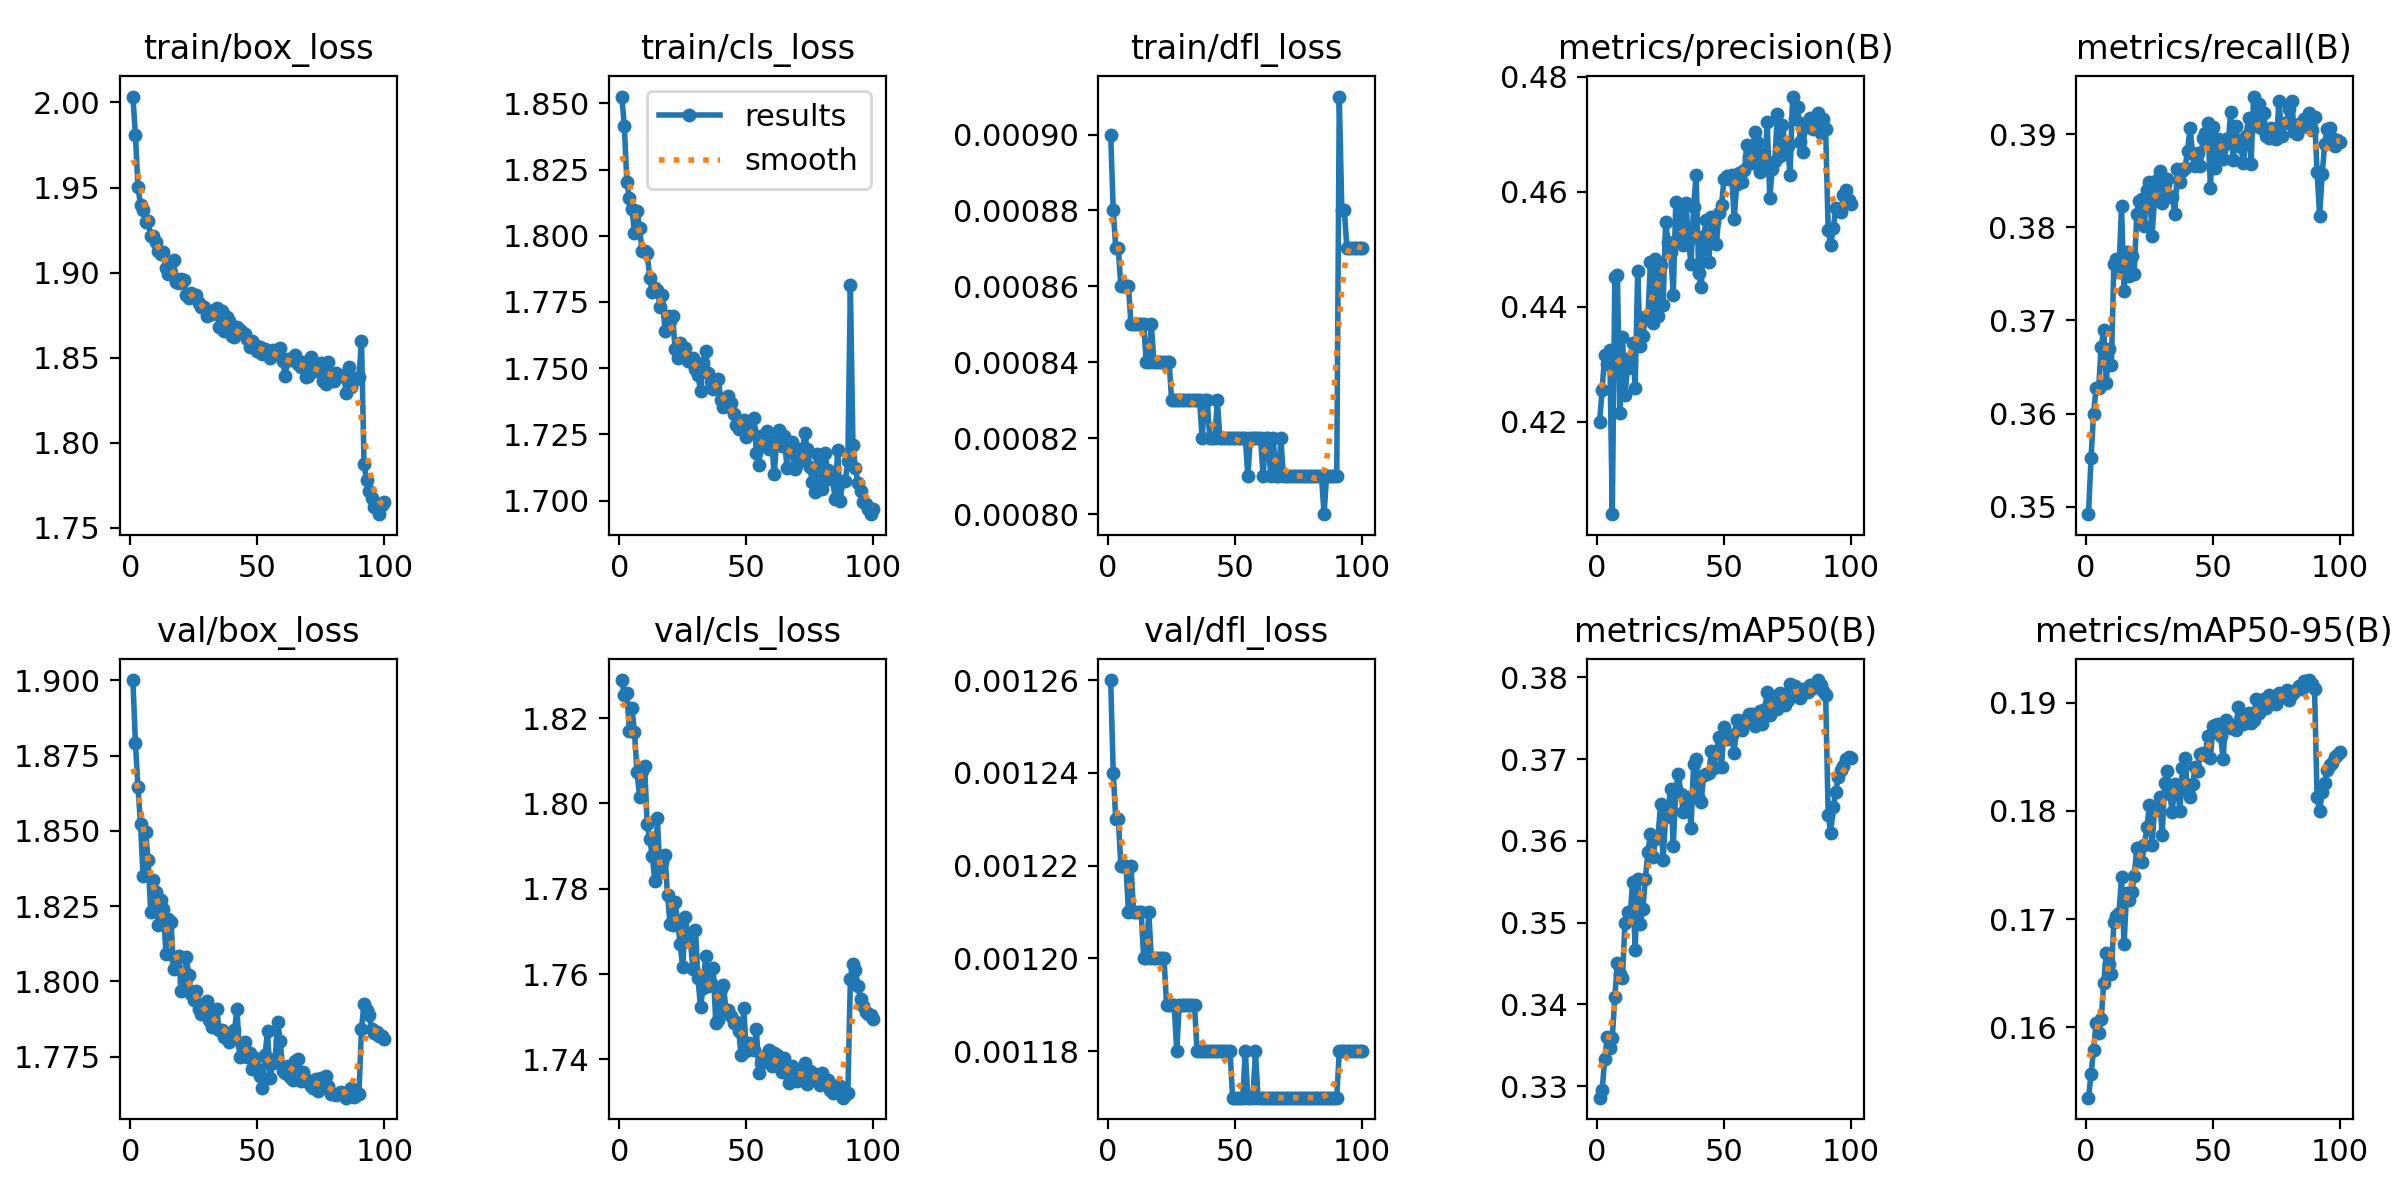

The data file committed next to this chart (first rows):
epoch, time, train/box_loss, train/cls_loss, train/dfl_loss, metrics/precision(B), metrics/recall(B), metrics/mAP50(B), metrics/mAP50-95(B), val/box_loss, val/cls_loss, val/dfl_loss, lr/pg0, lr/pg1, lr/pg2
1, 142.4, 2.003, 1.853, 0.0009, 0.4199, 0.3492, 0.3286, 0.1535, 1.9, 1.829, 0.00126, 5.37705e-05, 5.37705e-05, 5.37705e-05
2, 217.8, 1.981, 1.841, 0.00088, 0.4255, 0.3552, 0.3295, 0.1557, 1.879, 1.825, 0.00124, 0.0001074, 0.0001074, 0.0001074
3, 293.1, 1.95, 1.82, 0.00087, 0.4315, 0.36, 0.3333, 0.158, 1.864, 1.826, 0.00123, 0.0001599, 0.0001599, 0.0001599
4, 369.1, 1.94, 1.814, 0.00087, 0.4301, 0.3628, 0.336, 0.1604, 1.852, 1.817, 0.00123, 0.0001591, 0.0001591, 0.0001591
5, 444.7, 1.937, 1.81, 0.00086, 0.4324, 0.3627, 0.3347, 0.1595, 1.835, 1.822, 0.00122, 0.0001575, 0.0001575, 0.0001575
6, 519.8, 1.93, 1.801, 0.00086, 0.4039, 0.3672, 0.3359, 0.1608, 1.85, 1.817, 0.00122, 0.0001559, 0.0001559, 0.0001559
7, 595, 1.93, 1.809, 0.00086, 0.4452, 0.369, 0.3409, 0.1641, 1.84, 1.807, 0.00122, 0.0001543, 0.0001543, 0.0001543
8, 670.1, 1.922, 1.803, 0.00086, 0.4455, 0.3633, 0.3451, 0.1668, 1.823, 1.802, 0.00121, 0.0001526, 0.0001526, 0.0001526
9, 745.5, 1.921, 1.794, 0.00085, 0.4215, 0.367, 0.3437, 0.1659, 1.834, 1.808, 0.00122, 0.000151, 0.000151, 0.000151
10, 820.9, 1.918, 1.794, 0.00085, 0.4348, 0.3652, 0.3432, 0.1649, 1.83, 1.809, 0.00121, 0.0001494, 0.0001494, 0.0001494
11, 896.6, 1.913, 1.793, 0.00085, 0.4247, 0.3761, 0.35, 0.1698, 1.819, 1.795, 0.00121, 0.0001478, 0.0001478, 0.0001478
12, 972.3, 1.911, 1.784, 0.00085, 0.4293, 0.3766, 0.3513, 0.1703, 1.827, 1.792, 0.00121, 0.0001461, 0.0001461, 0.0001461
13, 1048, 1.912, 1.779, 0.00085, 0.4311, 0.3752, 0.3507, 0.1706, 1.824, 1.788, 0.00121, 0.0001445, 0.0001445, 0.0001445
14, 1124, 1.903, 1.78, 0.00085, 0.4337, 0.3823, 0.355, 0.1739, 1.809, 1.782, 0.0012, 0.0001429, 0.0001429, 0.0001429
15, 1199, 1.899, 1.779, 0.00084, 0.4259, 0.3732, 0.3467, 0.1677, 1.821, 1.797, 0.0012, 0.0001413, 0.0001413, 0.0001413
16, 1274, 1.899, 1.773, 0.00084, 0.4462, 0.3773, 0.3553, 0.1724, 1.82, 1.784, 0.00121, 0.0001396, 0.0001396, 0.0001396
17, 1350, 1.908, 1.778, 0.00085, 0.4331, 0.3748, 0.3499, 0.1717, 1.804, 1.786, 0.0012, 0.000138, 0.000138, 0.000138
18, 1425, 1.895, 1.764, 0.00084, 0.4348, 0.377, 0.3517, 0.1725, 1.807, 1.788, 0.0012, 0.0001364, 0.0001364, 0.0001364
19, 1500, 1.894, 1.77, 0.00084, 0.4382, 0.375, 0.3553, 0.174, 1.808, 1.778, 0.0012, 0.0001348, 0.0001348, 0.0001348
20, 1576, 1.897, 1.768, 0.00084, 0.4378, 0.3814, 0.3586, 0.1766, 1.797, 1.772, 0.0012, 0.0001332, 0.0001332, 0.0001332
21, 1651, 1.896, 1.77, 0.00084, 0.4477, 0.3829, 0.3608, 0.1765, 1.8, 1.771, 0.0012, 0.0001315, 0.0001315, 0.0001315
22, 1727, 1.887, 1.757, 0.00084, 0.4372, 0.3831, 0.358, 0.1753, 1.808, 1.777, 0.0012, 0.0001299, 0.0001299, 0.0001299
23, 1802, 1.885, 1.754, 0.00084, 0.4484, 0.3801, 0.3602, 0.1768, 1.802, 1.772, 0.00119, 0.0001283, 0.0001283, 0.0001283
24, 1878, 1.888, 1.759, 0.00084, 0.4383, 0.3841, 0.3605, 0.1785, 1.796, 1.767, 0.00119, 0.0001267, 0.0001267, 0.0001267
25, 1953, 1.885, 1.758, 0.00083, 0.4472, 0.3848, 0.3645, 0.1806, 1.794, 1.762, 0.00119, 0.000125, 0.000125, 0.000125
26, 2028, 1.887, 1.758, 0.00083, 0.4402, 0.3791, 0.3577, 0.1769, 1.797, 1.773, 0.00119, 0.0001234, 0.0001234, 0.0001234
27, 2103, 1.882, 1.753, 0.00083, 0.4547, 0.3829, 0.363, 0.1801, 1.791, 1.769, 0.00118, 0.0001218, 0.0001218, 0.0001218
28, 2178, 1.88, 1.753, 0.00083, 0.4512, 0.3851, 0.3639, 0.1802, 1.789, 1.768, 0.00119, 0.0001202, 0.0001202, 0.0001202
29, 2253, 1.88, 1.754, 0.00083, 0.4495, 0.3861, 0.3664, 0.1813, 1.791, 1.761, 0.00119, 0.0001185, 0.0001185, 0.0001185
30, 2329, 1.874, 1.75, 0.00083, 0.442, 0.3827, 0.3594, 0.1778, 1.793, 1.77, 0.00119, 0.0001169, 0.0001169, 0.0001169
31, 2404, 1.876, 1.747, 0.00083, 0.4582, 0.3847, 0.3662, 0.1826, 1.787, 1.759, 0.00119, 0.0001153, 0.0001153, 0.0001153
32, 2479, 1.875, 1.741, 0.00083, 0.4516, 0.3852, 0.3682, 0.1837, 1.785, 1.752, 0.00119, 0.0001137, 0.0001137, 0.0001137
33, 2555, 1.878, 1.752, 0.00083, 0.4574, 0.3834, 0.3658, 0.1816, 1.791, 1.757, 0.00119, 0.000112, 0.000112, 0.000112
34, 2630, 1.879, 1.757, 0.00083, 0.4507, 0.3833, 0.3635, 0.1799, 1.791, 1.764, 0.00119, 0.0001104, 0.0001104, 0.0001104
35, 2706, 1.868, 1.748, 0.00083, 0.4581, 0.3815, 0.3649, 0.1825, 1.784, 1.757, 0.00118, 0.0001088, 0.0001088, 0.0001088
36, 2782, 1.877, 1.745, 0.00083, 0.4515, 0.3862, 0.3653, 0.1823, 1.784, 1.758, 0.00118, 0.0001072, 0.0001072, 0.0001072
37, 2857, 1.866, 1.742, 0.00082, 0.4474, 0.3849, 0.3616, 0.18, 1.781, 1.761, 0.00118, 0.0001056, 0.0001056, 0.0001056
38, 2933, 1.874, 1.745, 0.00083, 0.4573, 0.386, 0.3694, 0.184, 1.783, 1.749, 0.00118, 0.0001039, 0.0001039, 0.0001039
39, 3008, 1.871, 1.746, 0.00083, 0.4629, 0.3864, 0.37, 0.1849, 1.78, 1.749, 0.00118, 0.0001023, 0.0001023, 0.0001023
40, 3083, 1.863, 1.738, 0.00082, 0.4458, 0.3883, 0.3651, 0.1817, 1.781, 1.756, 0.00118, 0.0001007, 0.0001007, 0.0001007
41, 3159, 1.862, 1.735, 0.00082, 0.4434, 0.3907, 0.3648, 0.1813, 1.784, 1.758, 0.00118, 9.9056e-05, 9.9056e-05, 9.9056e-05
42, 3234, 1.868, 1.736, 0.00082, 0.4523, 0.3879, 0.3681, 0.1825, 1.791, 1.752, 0.00118, 9.74324e-05, 9.74324e-05, 9.74324e-05
43, 3309, 1.866, 1.74, 0.00083, 0.455, 0.3866, 0.3681, 0.1841, 1.775, 1.752, 0.00118, 9.58088e-05, 9.58088e-05, 9.58088e-05
44, 3384, 1.865, 1.737, 0.00082, 0.4477, 0.388, 0.3682, 0.1837, 1.779, 1.75, 0.00118, 9.41852e-05, 9.41852e-05, 9.41852e-05
45, 3460, 1.864, 1.733, 0.00082, 0.4556, 0.3866, 0.371, 0.1853, 1.78, 1.749, 0.00118, 9.25616e-05, 9.25616e-05, 9.25616e-05
46, 3535, 1.861, 1.729, 0.00082, 0.4547, 0.3896, 0.369, 0.1854, 1.775, 1.749, 0.00118, 9.0938e-05, 9.0938e-05, 9.0938e-05
47, 3611, 1.856, 1.727, 0.00082, 0.4509, 0.3901, 0.3709, 0.1852, 1.776, 1.747, 0.00118, 8.93144e-05, 8.93144e-05, 8.93144e-05
48, 3686, 1.86, 1.729, 0.00082, 0.4562, 0.3912, 0.3727, 0.1869, 1.771, 1.741, 0.00118, 8.76908e-05, 8.76908e-05, 8.76908e-05
49, 3761, 1.857, 1.73, 0.00082, 0.4577, 0.3842, 0.369, 0.1849, 1.775, 1.752, 0.00117, 8.60672e-05, 8.60672e-05, 8.60672e-05
50, 3836, 1.854, 1.724, 0.00082, 0.4621, 0.3908, 0.3739, 0.1878, 1.771, 1.742, 0.00117, 8.44436e-05, 8.44436e-05, 8.44436e-05
51, 3912, 1.856, 1.729, 0.00082, 0.4626, 0.3864, 0.3725, 0.1879, 1.769, 1.744, 0.00117, 8.282e-05, 8.282e-05, 8.282e-05
52, 3987, 1.852, 1.727, 0.00082, 0.4621, 0.3895, 0.3725, 0.188, 1.765, 1.743, 0.00117, 8.11964e-05, 8.11964e-05, 8.11964e-05
53, 4063, 1.855, 1.731, 0.00082, 0.4629, 0.3883, 0.3729, 0.1869, 1.776, 1.742, 0.00117, 7.95728e-05, 7.95728e-05, 7.95728e-05
54, 4139, 1.854, 1.718, 0.00082, 0.4552, 0.3873, 0.3707, 0.1848, 1.783, 1.747, 0.00118, 7.79492e-05, 7.79492e-05, 7.79492e-05
55, 4214, 1.85, 1.714, 0.00081, 0.4614, 0.3895, 0.3748, 0.1884, 1.768, 1.737, 0.00117, 7.63256e-05, 7.63256e-05, 7.63256e-05
56, 4289, 1.854, 1.724, 0.00082, 0.4632, 0.3891, 0.3737, 0.1878, 1.773, 1.739, 0.00117, 7.4702e-05, 7.4702e-05, 7.4702e-05
57, 4365, 1.854, 1.721, 0.00082, 0.4617, 0.3924, 0.3736, 0.1877, 1.774, 1.74, 0.00117, 7.30784e-05, 7.30784e-05, 7.30784e-05
58, 4441, 1.853, 1.726, 0.00082, 0.4637, 0.3872, 0.3747, 0.1879, 1.786, 1.741, 0.00118, 7.14548e-05, 7.14548e-05, 7.14548e-05
59, 4516, 1.856, 1.719, 0.00082, 0.4682, 0.3909, 0.3747, 0.1874, 1.78, 1.742, 0.00117, 6.98312e-05, 6.98312e-05, 6.98312e-05
60, 4592, 1.848, 1.722, 0.00082, 0.466, 0.389, 0.3756, 0.1896, 1.77, 1.738, 0.00117, 6.82076e-05, 6.82076e-05, 6.82076e-05
... 40 more rows
